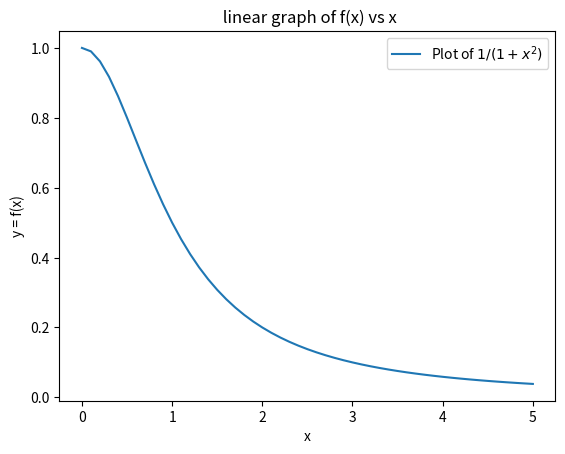

Python code for this plot:
from pylab import *
import matplotlib.pyplot as plt
from numpy import *
def f(x):
    return 1.0/(1+x*x)
x=arange(0,5.1,.1)
y = f(x)
plt.plot(x,y)
plt.ylabel('y = f(x)')
plt.xlabel('x')
plt.title(' linear graph of f(x) vs x')
plt.legend([r'Plot of $1/(1+x^{2})$'])
plt.show()